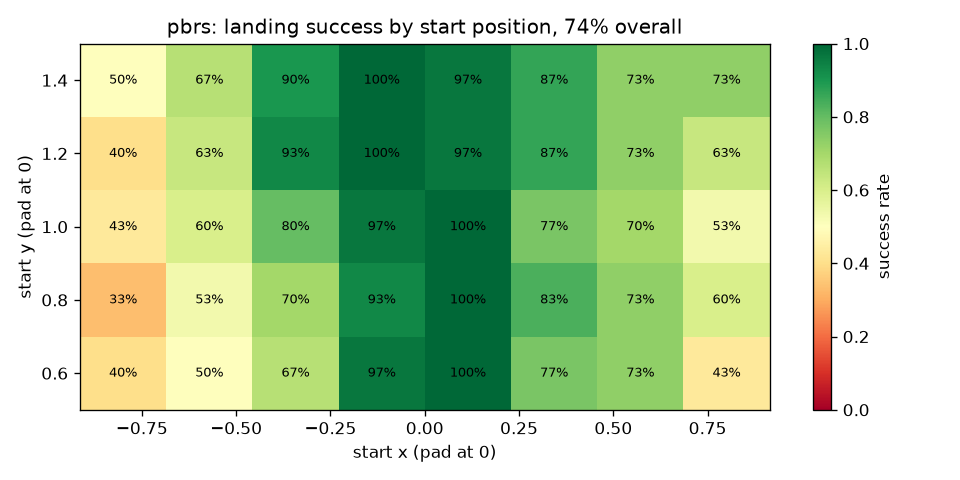

The data file committed next to this chart (first rows):
run, x, y, episodes, landed, mean_true_score
runs/pbrs_s0_rand, -0.8, 0.6, 10, 6, 16.3
runs/pbrs_s0_rand, -0.8, 0.8, 10, 7, 54.75
runs/pbrs_s0_rand, -0.8, 1.0, 10, 6, 60.34
runs/pbrs_s0_rand, -0.8, 1.2, 10, 6, 65.89
runs/pbrs_s0_rand, -0.8, 1.4, 10, 5, 69
runs/pbrs_s0_rand, -0.571, 0.6, 10, 5, 10.28
runs/pbrs_s0_rand, -0.571, 0.8, 10, 4, 0.7027
runs/pbrs_s0_rand, -0.571, 1.0, 10, 4, 2.235
runs/pbrs_s0_rand, -0.571, 1.2, 10, 4, 17.82
runs/pbrs_s0_rand, -0.571, 1.4, 10, 4, 39.68
runs/pbrs_s0_rand, -0.343, 0.6, 10, 5, -9.469
runs/pbrs_s0_rand, -0.343, 0.8, 10, 5, 15.37
runs/pbrs_s0_rand, -0.343, 1.0, 10, 5, 44.04
runs/pbrs_s0_rand, -0.343, 1.2, 10, 8, 134.5
runs/pbrs_s0_rand, -0.343, 1.4, 10, 7, 133
runs/pbrs_s0_rand, -0.114, 0.6, 10, 9, 126.4
runs/pbrs_s0_rand, -0.114, 0.8, 10, 8, 121.9
runs/pbrs_s0_rand, -0.114, 1.0, 10, 9, 160.9
runs/pbrs_s0_rand, -0.114, 1.2, 10, 10, 189.3
runs/pbrs_s0_rand, -0.114, 1.4, 10, 10, 212.3
runs/pbrs_s0_rand, 0.114, 0.6, 10, 10, 161.8
runs/pbrs_s0_rand, 0.114, 0.8, 10, 10, 174.4
runs/pbrs_s0_rand, 0.114, 1.0, 10, 10, 192.2
runs/pbrs_s0_rand, 0.114, 1.2, 10, 10, 209.6
runs/pbrs_s0_rand, 0.114, 1.4, 10, 10, 219.6
runs/pbrs_s0_rand, 0.343, 0.6, 10, 10, 157.6
runs/pbrs_s0_rand, 0.343, 0.8, 10, 10, 180.2
runs/pbrs_s0_rand, 0.343, 1.0, 10, 10, 193.2
runs/pbrs_s0_rand, 0.343, 1.2, 10, 9, 202.7
runs/pbrs_s0_rand, 0.343, 1.4, 10, 10, 231.1
runs/pbrs_s0_rand, 0.571, 0.6, 10, 9, 133.9
runs/pbrs_s0_rand, 0.571, 0.8, 10, 10, 178.5
runs/pbrs_s0_rand, 0.571, 1.0, 10, 10, 196.3
runs/pbrs_s0_rand, 0.571, 1.2, 10, 10, 211.6
runs/pbrs_s0_rand, 0.571, 1.4, 10, 10, 230.6
runs/pbrs_s0_rand, 0.8, 0.6, 10, 5, 28.54
runs/pbrs_s0_rand, 0.8, 0.8, 10, 7, 87.64
runs/pbrs_s0_rand, 0.8, 1.0, 10, 8, 145.7
runs/pbrs_s0_rand, 0.8, 1.2, 10, 9, 187.9
runs/pbrs_s0_rand, 0.8, 1.4, 10, 10, 235.2
runs/pbrs_s1_rand, -0.8, 0.6, 10, 4, -4.469
runs/pbrs_s1_rand, -0.8, 0.8, 10, 1, -60.51
runs/pbrs_s1_rand, -0.8, 1.0, 10, 1, -46.91
runs/pbrs_s1_rand, -0.8, 1.2, 10, 1, -13.44
runs/pbrs_s1_rand, -0.8, 1.4, 10, 3, 59.4
runs/pbrs_s1_rand, -0.571, 0.6, 10, 4, -13.22
runs/pbrs_s1_rand, -0.571, 0.8, 10, 5, 45.42
runs/pbrs_s1_rand, -0.571, 1.0, 10, 5, 60.69
runs/pbrs_s1_rand, -0.571, 1.2, 10, 5, 148.5
runs/pbrs_s1_rand, -0.571, 1.4, 10, 6, 155.1
runs/pbrs_s1_rand, -0.343, 0.6, 10, 7, 119.4
runs/pbrs_s1_rand, -0.343, 0.8, 10, 6, 121.4
runs/pbrs_s1_rand, -0.343, 1.0, 10, 9, 177.9
runs/pbrs_s1_rand, -0.343, 1.2, 10, 10, 211
runs/pbrs_s1_rand, -0.343, 1.4, 10, 10, 227.9
runs/pbrs_s1_rand, -0.114, 0.6, 10, 10, 156.4
runs/pbrs_s1_rand, -0.114, 0.8, 10, 10, 170.5
runs/pbrs_s1_rand, -0.114, 1.0, 10, 10, 183.4
runs/pbrs_s1_rand, -0.114, 1.2, 10, 10, 203.8
runs/pbrs_s1_rand, -0.114, 1.4, 10, 10, 222.3
... 60 more rows
